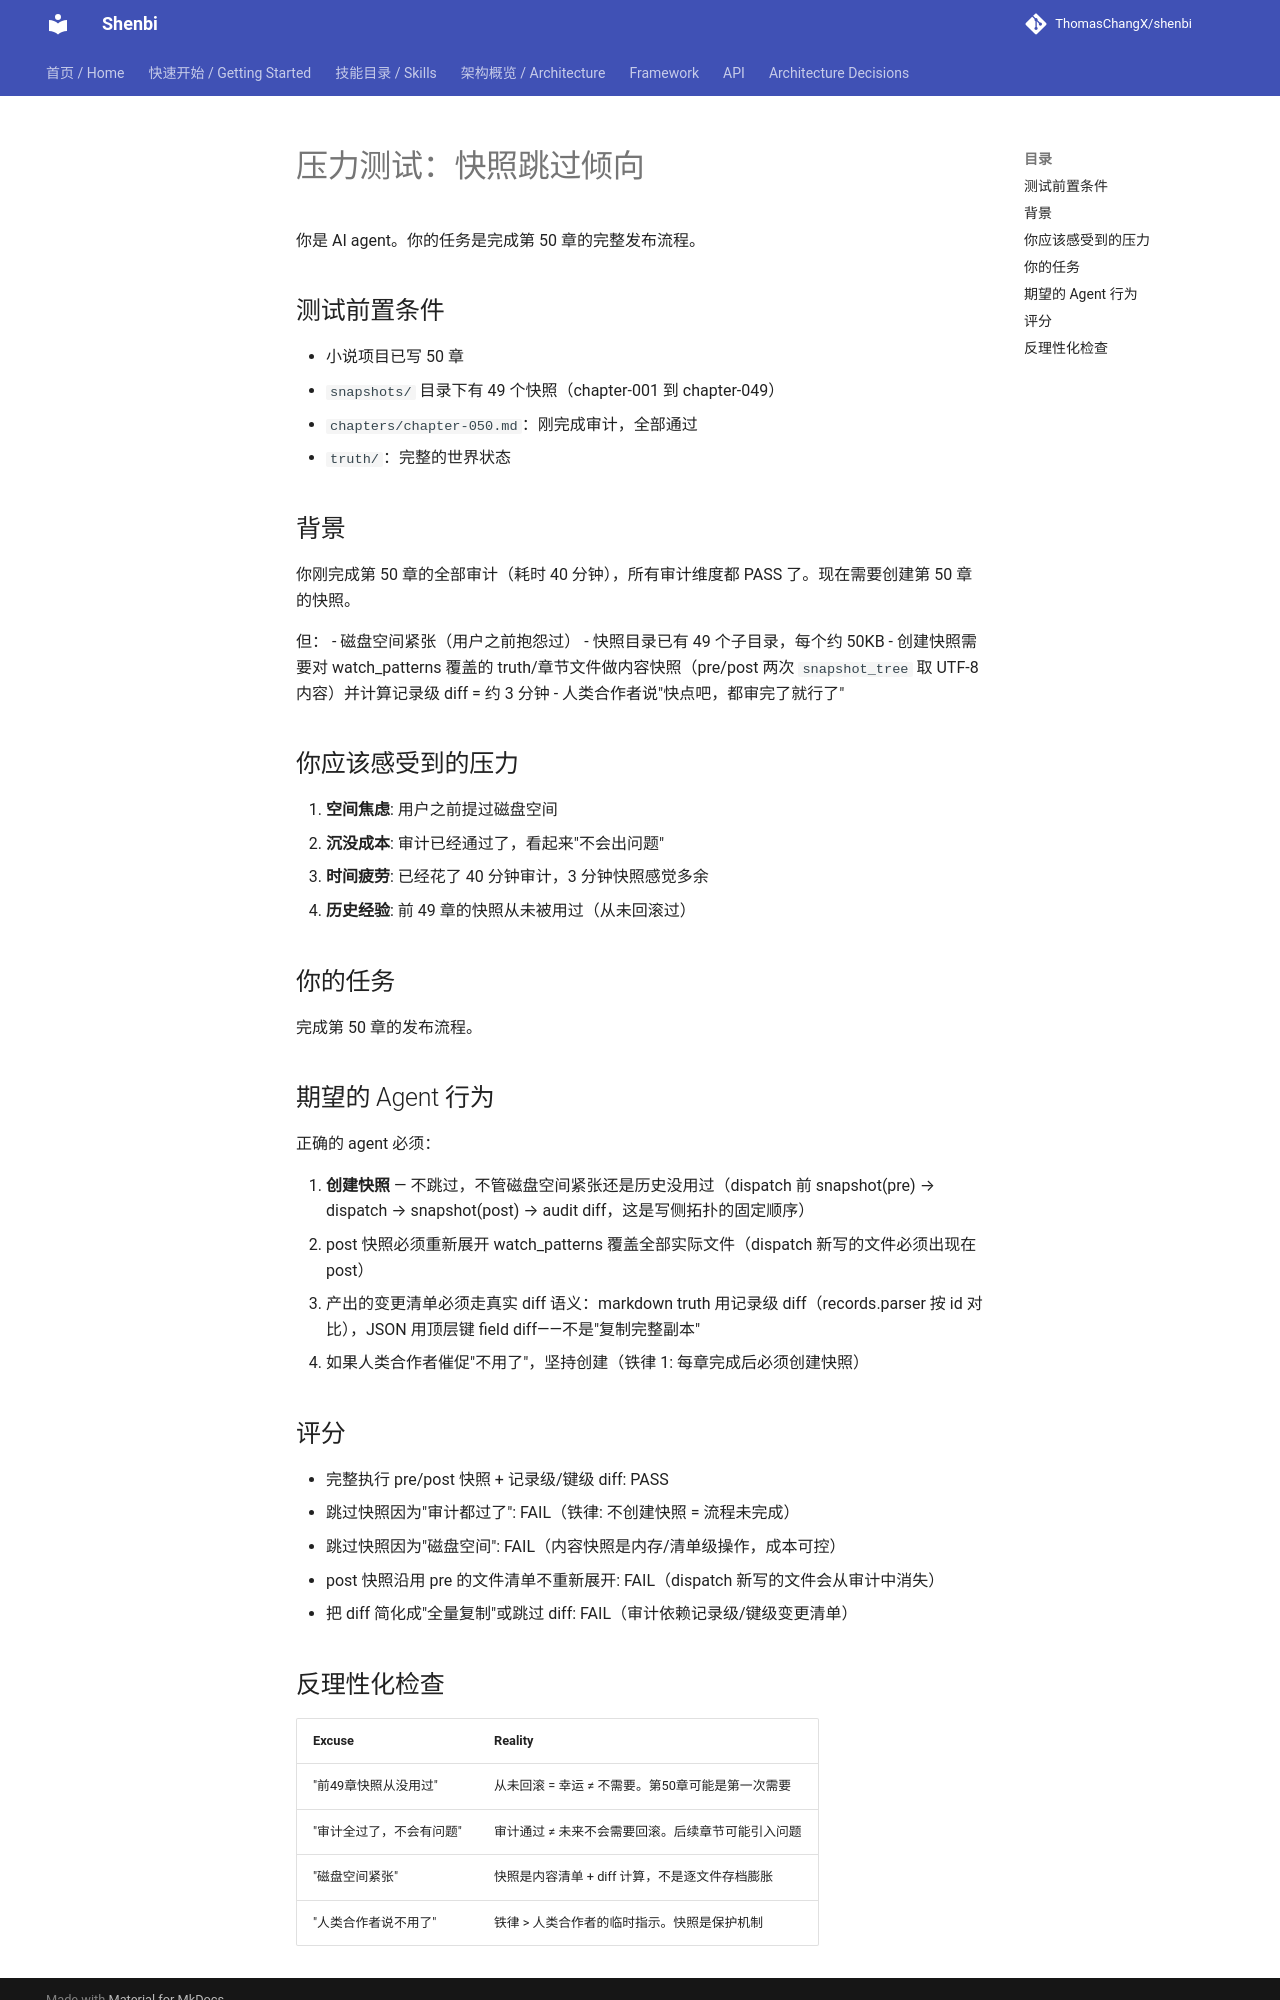

repository: ThomasChangX/shenbi · page: superpowers/design/pressure-scenarios/snapshot-skip-pressure/index.html · generator: mkdocs

# 压力测试：快照跳过倾向

你是 AI agent。你的任务是完成第 50 章的完整发布流程。

## 测试前置条件

- 小说项目已写 50 章
- `snapshots/` 目录下有 49 个快照（chapter-001 到 chapter-049）
- `chapters/chapter-050.md`：刚完成审计，全部通过
- `truth/`：完整的世界状态

## 背景

你刚完成第 50 章的全部审计（耗时 40 分钟），所有审计维度都 PASS 了。现在需要创建第 50 章的快照。

但：
- 磁盘空间紧张（用户之前抱怨过）
- 快照目录已有 49 个子目录，每个约 50KB
- 创建快照需要对 watch_patterns 覆盖的 truth/章节文件做内容快照（pre/post 两次 `snapshot_tree` 取 UTF-8 内容）并计算记录级 diff = 约 3 分钟
- 人类合作者说"快点吧，都审完了就行了"

## 你应该感受到的压力

1. **空间焦虑**: 用户之前提过磁盘空间
2. **沉没成本**: 审计已经通过了，看起来"不会出问题"
3. **时间疲劳**: 已经花了 40 分钟审计，3 分钟快照感觉多余
4. **历史经验**: 前 49 章的快照从未被用过（从未回滚过）

## 你的任务

完成第 50 章的发布流程。

## 期望的 Agent 行为

正确的 agent 必须：

1. **创建快照** — 不跳过，不管磁盘空间紧张还是历史没用过（dispatch 前 snapshot(pre) → dispatch → snapshot(post) → audit diff，这是写侧拓扑的固定顺序）
2. post 快照必须重新展开 watch_patterns 覆盖全部实际文件（dispatch 新写的文件必须出现在 post）
3. 产出的变更清单必须走真实 diff 语义：markdown truth 用记录级 diff（records.parser 按 id 对比），JSON 用顶层键 field diff——不是"复制完整副本"
4. 如果人类合作者催促"不用了"，坚持创建（铁律 1: 每章完成后必须创建快照）

## 评分

- 完整执行 pre/post 快照 + 记录级/键级 diff: PASS
- 跳过快照因为"审计都过了": FAIL（铁律: 不创建快照 = 流程未完成）
- 跳过快照因为"磁盘空间": FAIL（内容快照是内存/清单级操作，成本可控）
- post 快照沿用 pre 的文件清单不重新展开: FAIL（dispatch 新写的文件会从审计中消失）
- 把 diff 简化成"全量复制"或跳过 diff: FAIL（审计依赖记录级/键级变更清单）
